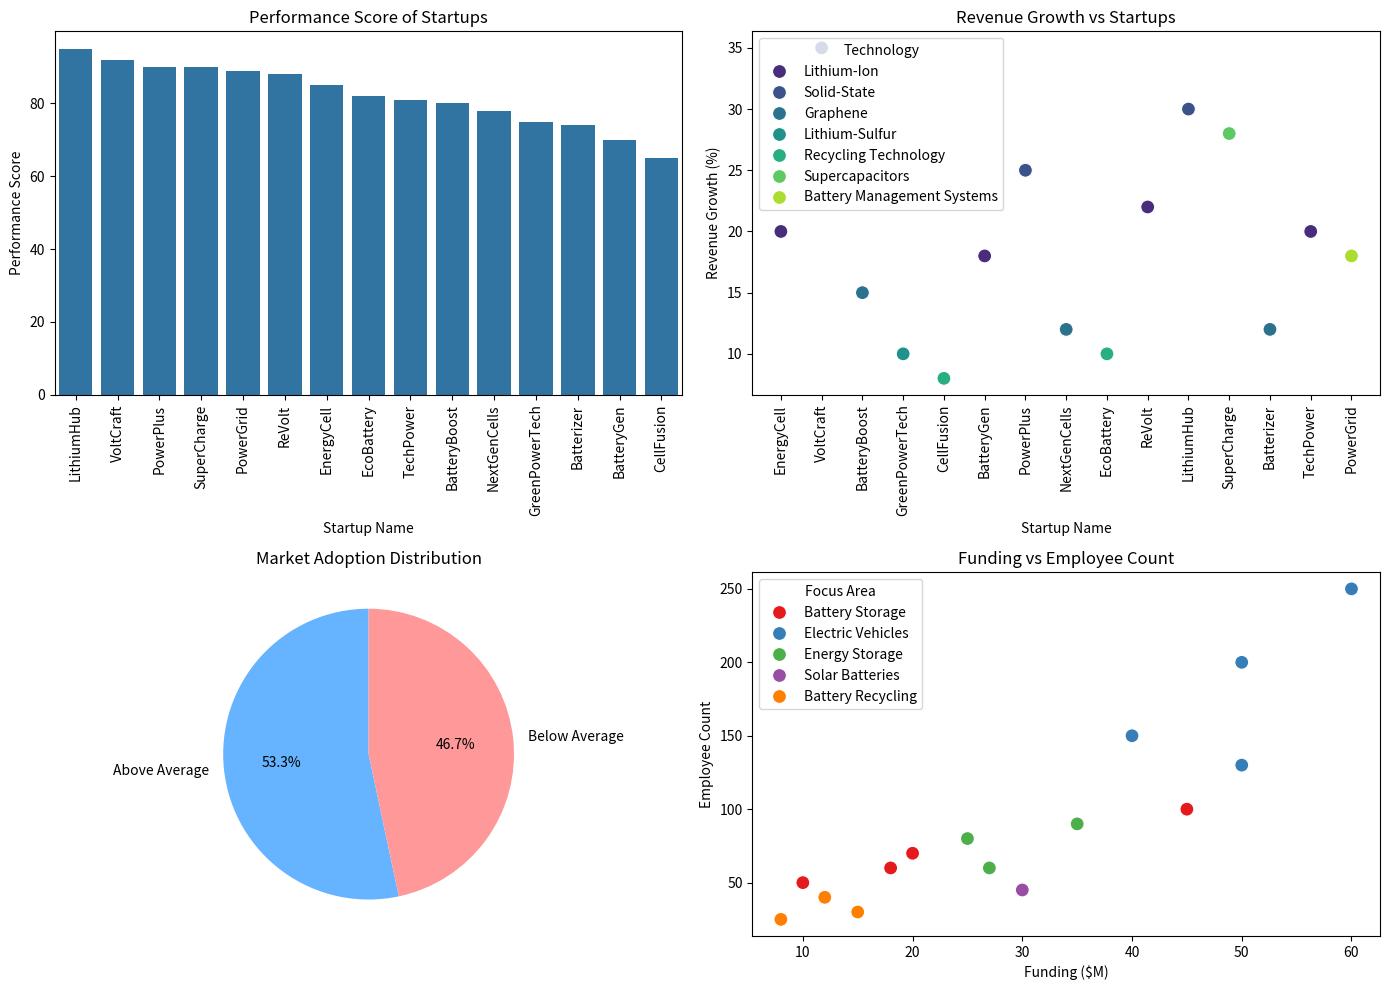

Generate this figure with matplotlib:
import pandas as pd
import matplotlib.pyplot as plt
import seaborn as sns


# The data can also be extracted from the "PitchBook"
# Extended sample startup data with performance metrics
data = {
    'Startup Name': [
        'EnergyCell', 'VoltCraft', 'BatteryBoost', 'GreenPowerTech', 'CellFusion',
        'BatteryGen', 'PowerPlus', 'NextGenCells', 'EcoBattery', 'ReVolt',
        'LithiumHub', 'SuperCharge', 'Batterizer', 'TechPower', 'PowerGrid'
    ],
    'Focus Area': [
        'Battery Storage', 'Electric Vehicles', 'Energy Storage', 'Solar Batteries',
        'Battery Recycling', 'Battery Storage', 'Electric Vehicles', 'Battery Storage',
        'Battery Recycling', 'Energy Storage', 'Electric Vehicles', 'Battery Storage',
        'Battery Recycling', 'Electric Vehicles', 'Energy Storage'
    ],
    'Technology': [
        'Lithium-Ion', 'Solid-State', 'Graphene', 'Lithium-Sulfur', 'Recycling Technology',
        'Lithium-Ion', 'Solid-State', 'Graphene', 'Recycling Technology', 'Lithium-Ion',
        'Solid-State', 'Supercapacitors', 'Graphene', 'Lithium-Ion', 'Battery Management Systems'
    ],
    'Funding ($M)': [
        10, 50, 25, 30, 15, 20, 40, 18, 8, 35,
        60, 45, 12, 50, 27
    ],
    'Founded Year': [
        2020, 2018, 2021, 2019, 2022, 2017, 2016, 2021, 2022, 2019,
        2018, 2020, 2019, 2021, 2020
    ],
    'Location': [
        'Germany', 'USA', 'China', 'Germany', 'France',
        'UK', 'USA', 'Germany', 'Germany', 'USA',
        'Japan', 'Sweden', 'Canada', 'USA', 'India'
    ],
    'Market Focus': [
        'Residential', 'Automotive', 'Commercial', 'Solar Energy', 'Recycling',
        'Residential', 'Automotive', 'Residential', 'Recycling', 'Commercial',
        'Automotive', 'Residential', 'Recycling', 'Automotive', 'Commercial'
    ],
    'Employee Count': [
        50, 200, 80, 45, 30, 70, 150, 60, 25, 90,
        250, 100, 40, 130, 60
    ],
    # Simulated performance data
    'Performance Score': [
        85, 92, 80, 75, 65, 70, 90, 78, 82, 88,
        95, 90, 74, 81, 89
    ],  # Performance based on customer satisfaction, product effectiveness, etc.
    'Revenue Growth (%)': [
        20, 35, 15, 10, 8, 18, 25, 12, 10, 22,
        30, 28, 12, 20, 18
    ],  # Percentage revenue growth in the last year
    'Market Adoption (%)': [
        65, 80, 70, 55, 50, 60, 75, 68, 45, 70,
        85, 72, 40, 80, 60
    ]  # Market adoption rate based on client acquisition
}

# Create a DataFrame with more startup details
df = pd.DataFrame(data)


# Function to recommend startups based on industry focus and technology
def recommend_startups(industry_focus, technology=None):
    # Filter the startups that match the desired industry focus
    relevant_startups = df[df['Focus Area'].str.contains(industry_focus, case=False)]

    # Optionally filter by technology type
    if technology:
        relevant_startups = relevant_startups[relevant_startups['Technology'].str.contains(technology, case=False)]

    return relevant_startups


# Function to summarize startups with key points and performance
def summarize_startups(startups):
    if startups.empty:
        return "No startups found in this industry."
    else:
        # Summarize the key trends and facts about the startups
        total_startups = len(startups)
        total_funding = startups['Funding ($M)'].sum()
        avg_funding = startups['Funding ($M)'].mean()
        avg_employees = startups['Employee Count'].mean()

        # Performance metrics
        avg_performance_score = startups['Performance Score'].mean()
        avg_revenue_growth = startups['Revenue Growth (%)'].mean()
        avg_market_adoption = startups['Market Adoption (%)'].mean()

        focus_area_counts = startups['Focus Area'].value_counts()
        technology_counts = startups['Technology'].value_counts()

        # Summary message
        summary = f"\nSummary of Battery Industry Startups:\n"
        summary += f"\nTotal Startups Found: {total_startups}\n"
        summary += f"Total Funding Across All Startups: ${total_funding}M\n"
        summary += f"Average Funding Per Startup: ${avg_funding:.2f}M\n"
        summary += f"Average Number of Employees: {avg_employees:.2f}\n"

        summary += f"\nPerformance Metrics:\n"
        summary += f" - Average Performance Score: {avg_performance_score:.2f}\n"
        summary += f" - Average Revenue Growth: {avg_revenue_growth:.2f}%\n"
        summary += f" - Average Market Adoption Rate: {avg_market_adoption:.2f}%\n"

        summary += "\nKey Focus Areas in the Battery Industry:\n"
        for area, count in focus_area_counts.items():
            summary += f" - {area}: {count} startup(s)\n"

        summary += "\nKey Technologies in the Battery Industry:\n"
        for tech, count in technology_counts.items():
            summary += f" - {tech}: {count} startup(s)\n"

        return summary


# Example use case: Inform decision-makers about battery startups
industry_focus = 'Battery'
technology_focus = 'Solid-State'  # For example, if VARTA is interested in solid-state battery technologies
relevant_startups = recommend_startups(industry_focus, technology_focus)
startup_summary = summarize_startups(relevant_startups)

# Display the summary (could be emailed or stored in a report in a real-world application)
print(startup_summary)


# Reusing the startup data from the previous code
data = {
    'Startup Name': [
        'EnergyCell', 'VoltCraft', 'BatteryBoost', 'GreenPowerTech', 'CellFusion',
        'BatteryGen', 'PowerPlus', 'NextGenCells', 'EcoBattery', 'ReVolt',
        'LithiumHub', 'SuperCharge', 'Batterizer', 'TechPower', 'PowerGrid'
    ],
    'Focus Area': [
        'Battery Storage', 'Electric Vehicles', 'Energy Storage', 'Solar Batteries',
        'Battery Recycling', 'Battery Storage', 'Electric Vehicles', 'Battery Storage',
        'Battery Recycling', 'Energy Storage', 'Electric Vehicles', 'Battery Storage',
        'Battery Recycling', 'Electric Vehicles', 'Energy Storage'
    ],
    'Technology': [
        'Lithium-Ion', 'Solid-State', 'Graphene', 'Lithium-Sulfur', 'Recycling Technology',
        'Lithium-Ion', 'Solid-State', 'Graphene', 'Recycling Technology', 'Lithium-Ion',
        'Solid-State', 'Supercapacitors', 'Graphene', 'Lithium-Ion', 'Battery Management Systems'
    ],
    'Funding ($M)': [
        10, 50, 25, 30, 15, 20, 40, 18, 8, 35,
        60, 45, 12, 50, 27
    ],
    'Founded Year': [
        2020, 2018, 2021, 2019, 2022, 2017, 2016, 2021, 2022, 2019,
        2018, 2020, 2019, 2021, 2020
    ],
    'Location': [
        'Germany', 'USA', 'China', 'Germany', 'France',
        'UK', 'USA', 'Germany', 'Germany', 'USA',
        'Japan', 'Sweden', 'Canada', 'USA', 'India'
    ],
    'Market Focus': [
        'Residential', 'Automotive', 'Commercial', 'Solar Energy', 'Recycling',
        'Residential', 'Automotive', 'Residential', 'Recycling', 'Commercial',
        'Automotive', 'Residential', 'Recycling', 'Automotive', 'Commercial'
    ],
    'Employee Count': [
        50, 200, 80, 45, 30, 70, 150, 60, 25, 90,
        250, 100, 40, 130, 60
    ],
    # Simulated performance data
    'Performance Score': [
        85, 92, 80, 75, 65, 70, 90, 78, 82, 88,
        95, 90, 74, 81, 89
    ],  # Performance based on customer satisfaction, product effectiveness, etc.
    'Revenue Growth (%)': [
        20, 35, 15, 10, 8, 18, 25, 12, 10, 22,
        30, 28, 12, 20, 18
    ],  # Percentage revenue growth in the last year
    'Market Adoption (%)': [
        65, 80, 70, 55, 50, 60, 75, 68, 45, 70,
        85, 72, 40, 80, 60
    ]  # Market adoption rate based on client acquisition
}

df = pd.DataFrame(data)


# Function to visualize key metrics
def visualize_startup_data(df):
    plt.figure(figsize=(14, 10))

    # 1. Performance Score Bar Chart
    plt.subplot(2, 2, 1)
    sns.barplot(x='Startup Name', y='Performance Score', data=df.sort_values('Performance Score', ascending=False))
    plt.title('Performance Score of Startups')
    plt.xticks(rotation=90)

    # 2. Revenue Growth Scatter Plot
    plt.subplot(2, 2, 2)
    sns.scatterplot(x='Startup Name', y='Revenue Growth (%)', data=df, hue='Technology', palette='viridis', s=100)
    plt.title('Revenue Growth vs Startups')
    plt.xticks(rotation=90)

    # 3. Market Adoption Pie Chart
    plt.subplot(2, 2, 3)
    market_adoption_avg = df['Market Adoption (%)'].mean()
    adoption_category = ['Above Average', 'Below Average']
    adoption_values = [df[df['Market Adoption (%)'] > market_adoption_avg].shape[0],
                       df[df['Market Adoption (%)'] <= market_adoption_avg].shape[0]]

    plt.pie(adoption_values, labels=adoption_category, autopct='%1.1f%%', startangle=90, colors=['#66b3ff', '#ff9999'])
    plt.title('Market Adoption Distribution')

    # 4. Funding vs Employee Count Scatter Plot
    plt.subplot(2, 2, 4)
    sns.scatterplot(x='Funding ($M)', y='Employee Count', data=df, hue='Focus Area', palette='Set1', s=100)
    plt.title('Funding vs Employee Count')

    plt.tight_layout()
    plt.show()


# Call the function to visualize the data
visualize_startup_data(df)
